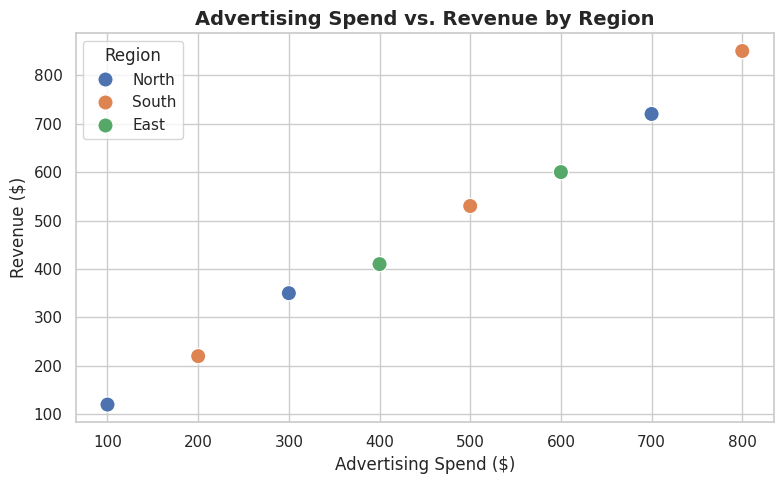

This figure's Python source:
"""
Practice Task 13: Exploratory Data Visualization with Seaborn

Problem Statement:
Write a Python program using Seaborn and Matplotlib to load a dataset 
and generate an exploratory data visualization (such as a scatter plot 
with categorical groupings).

Exercise Purpose:
Data visualization is a core component of Exploratory Data Analysis (EDA). 
For Data Analytics and AI programs, being able to visually communicate trends, 
correlations, and anomalies is just as important as building the models.

Example:
    Input: Numerical dataframe of features (e.g., advertising spend vs sales).
    Output: Generates a styled Seaborn exploratory plot.
"""

import matplotlib.pyplot as plt
import pandas as pd
import seaborn as sns

def generate_sales_visualization(df):
    """Generates a styled Seaborn scatter plot mapping variables and regions."""
    # Set professional visual theme using seaborn
    sns.set_theme(style="whitegrid")
    
    # Create figure canvas
    plt.figure(figsize=(8, 5))
    
    # Generate scatter plot with categorical hue mapping
    sns.scatterplot(
        data=df, 
        x='Advertising_Spend', 
        y='Revenue', 
        hue='Region', 
        palette='deep', 
        s=120
    )
    
    plt.title("Advertising Spend vs. Revenue by Region", fontsize=14, fontweight='bold')
    plt.xlabel("Advertising Spend ($)", fontsize=12)
    plt.ylabel("Revenue ($)", fontsize=12)
    
    # Optimize layout for clean presentation
    plt.tight_layout()


if __name__ == "__main__":
    data = {
        'Advertising_Spend': [100, 200, 300, 400, 500, 600, 700, 800],
        'Revenue': [120, 220, 350, 410, 530, 600, 720, 850],
        'Region': ['North', 'South', 'North', 'East', 'South', 'East', 'North', 'South']
    }
    
    df_sample = pd.DataFrame(data)
    
    print("--- Executing Exploratory Data Visualization Pipeline ---")
    generate_sales_visualization(df_sample)
    print("Visualization generated successfully!")
    print("Tip: Run plt.show() if executing in a local GUI environment to render the plot.")
